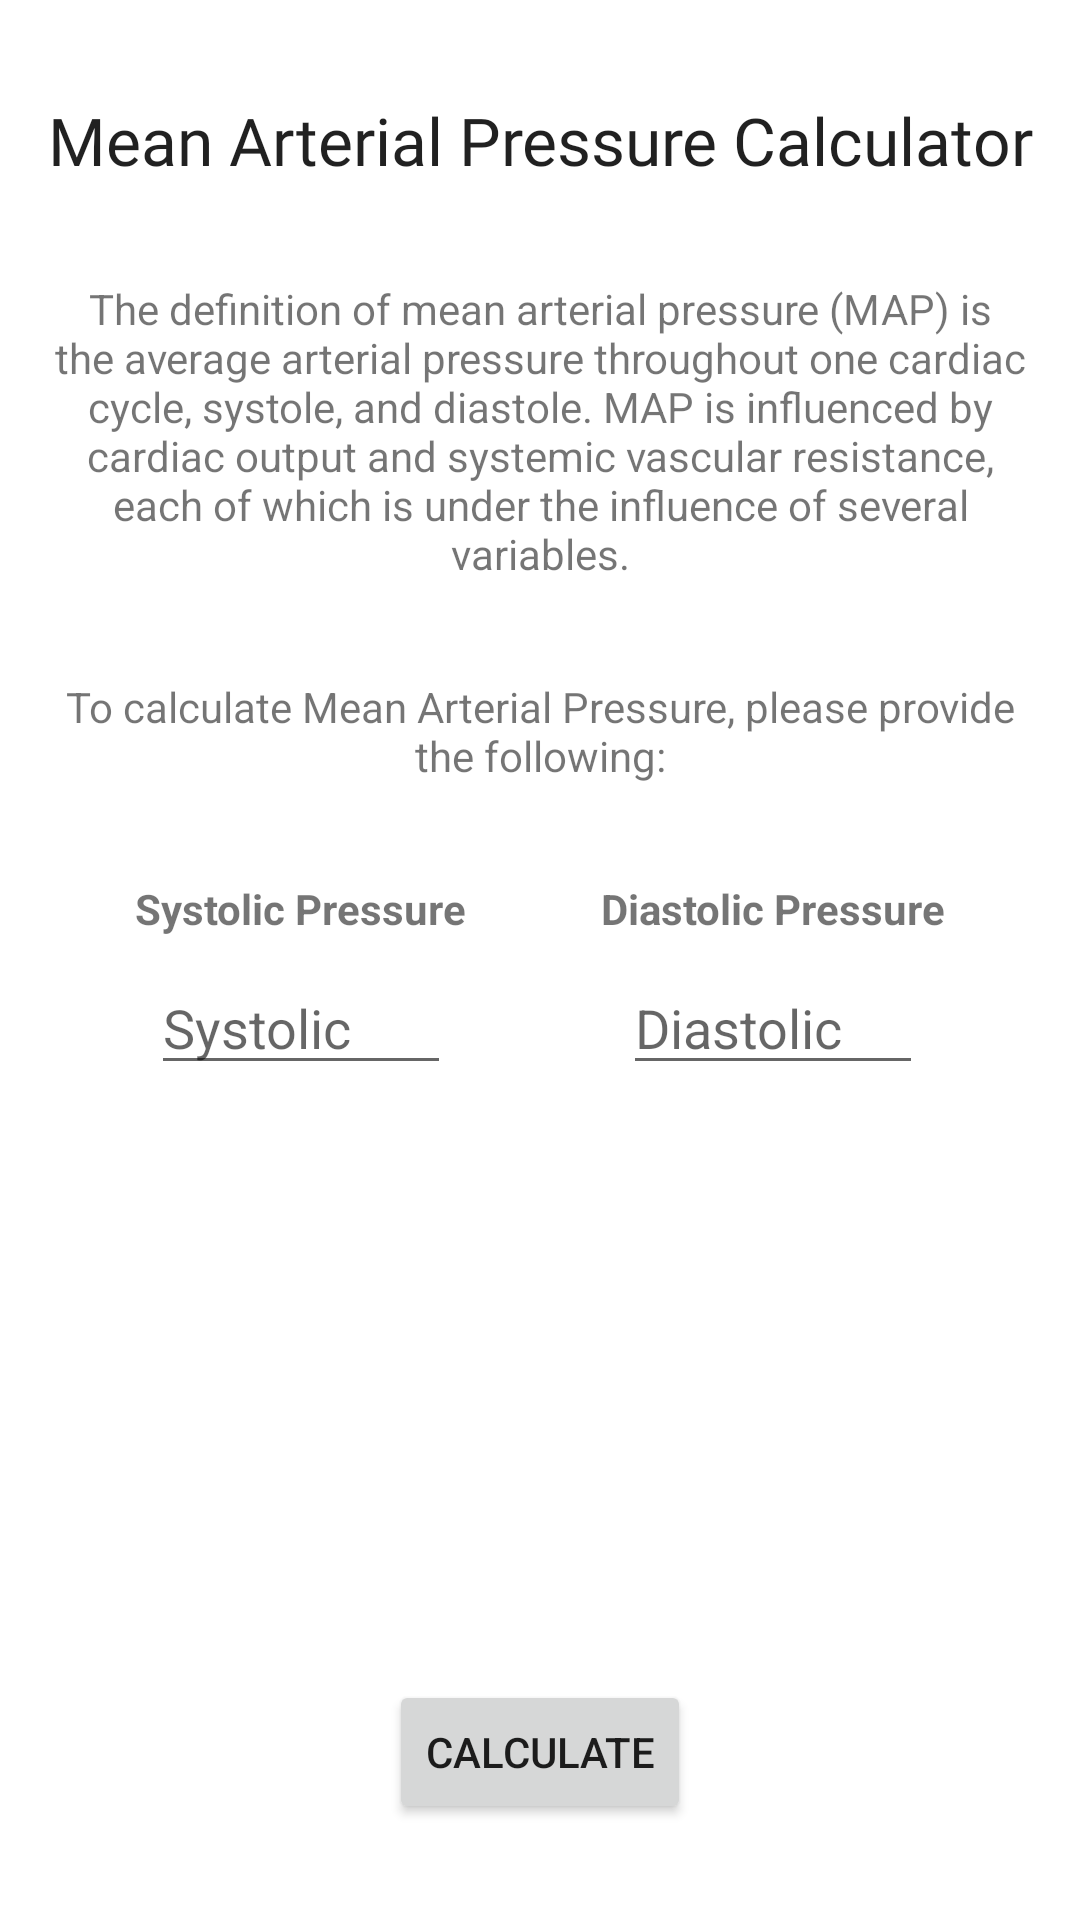

Here is an Android app screen rendered from its layout file. Give the layout XML and the strings, colors and styles it references.
<!-- AndroidManifest.xml: application theme Theme.RTPocketGuide -->
<!-- res/layout/fragment_m_a_p.xml -->
<?xml version="1.0" encoding="utf-8"?>
<androidx.constraintlayout.widget.ConstraintLayout xmlns:android="http://schemas.android.com/apk/res/android"
    xmlns:app="http://schemas.android.com/apk/res-auto"
    xmlns:tools="http://schemas.android.com/tools"
    android:id="@+id/mapFragment"
    android:layout_width="match_parent"
    android:layout_height="match_parent"
    android:textAlignment="center"
    tools:context=".MAPFragment">

    <TextView
        android:id="@+id/tvTitle"
        android:layout_width="0dp"
        android:layout_height="wrap_content"
        android:layout_marginTop="32dp"
        android:fontFamily="@font/roboto_slab_bold"
        android:text="@string/mean_arterial_pressure"
        android:textAlignment="center"
        android:textAppearance="@style/TextAppearance.AppCompat.Large"
        app:layout_constraintEnd_toEndOf="parent"
        app:layout_constraintStart_toStartOf="parent"
        app:layout_constraintTop_toTopOf="parent" />

    <TextView
        android:id="@+id/tvInformation"
        android:layout_width="0dp"
        android:layout_height="wrap_content"
        android:layout_marginStart="16dp"
        android:layout_marginTop="32dp"
        android:layout_marginEnd="16dp"
        android:text="@string/the_definition_of_mean_arterial_pressure_map_is_the_average_arterial_pressure_throughout_one_cardiac_cycle_systole_and_diastole_map_is_influenced_by_cardiac_output_and_systemic_vascular_resistance_each_of_which_is_under_the_influence_of_several_variables"
        android:textAlignment="center"
        app:layout_constraintEnd_toEndOf="parent"
        app:layout_constraintStart_toStartOf="parent"
        app:layout_constraintTop_toBottomOf="@+id/tvTitle" />

    <TextView
        android:id="@+id/tvInstruction"
        android:layout_width="0dp"
        android:layout_height="wrap_content"
        android:layout_marginStart="16dp"
        android:layout_marginTop="32dp"
        android:layout_marginEnd="16dp"
        android:text="@string/to_calculate_mean_arterial_pressure_please_provide_the_following"
        android:textAlignment="center"
        app:layout_constraintEnd_toEndOf="parent"
        app:layout_constraintStart_toStartOf="parent"
        app:layout_constraintTop_toBottomOf="@+id/tvInformation" />

    <TextView
        android:id="@+id/tvSystolic"
        android:layout_width="wrap_content"
        android:layout_height="wrap_content"
        android:text="@string/systolic_pressure"
        android:textStyle="bold"
        app:layout_constraintBaseline_toBaselineOf="@+id/tvDiastolic"
        app:layout_constraintEnd_toStartOf="@+id/tvDiastolic"
        app:layout_constraintHorizontal_bias="0.5"
        app:layout_constraintStart_toStartOf="parent" />

    <EditText
        android:id="@+id/etSystolic"
        android:layout_width="100dp"
        android:layout_height="wrap_content"
        android:layout_marginTop="8dp"
        android:hint="Systolic"
        android:inputType="numberDecimal"
        app:layout_constraintEnd_toEndOf="@+id/tvSystolic"
        app:layout_constraintStart_toStartOf="@+id/tvSystolic"
        app:layout_constraintTop_toBottomOf="@+id/tvSystolic" />

    <TextView
        android:id="@+id/tvDiastolic"
        android:layout_width="wrap_content"
        android:layout_height="wrap_content"
        android:layout_marginTop="32dp"
        android:text="@string/diastolic_pressure"
        android:textStyle="bold"
        app:layout_constraintEnd_toEndOf="parent"
        app:layout_constraintHorizontal_bias="0.5"
        app:layout_constraintStart_toEndOf="@+id/tvSystolic"
        app:layout_constraintTop_toBottomOf="@+id/tvInstruction" />

    <EditText
        android:id="@+id/etDiastolic"
        android:layout_width="100dp"
        android:layout_height="wrap_content"
        android:layout_marginTop="8dp"
        android:hint="Diastolic"
        app:layout_constraintEnd_toEndOf="@+id/tvDiastolic"
        app:layout_constraintStart_toStartOf="@+id/tvDiastolic"
        app:layout_constraintTop_toBottomOf="@+id/tvDiastolic" />

    <Button
        android:id="@+id/btnCalculate"
        android:layout_width="wrap_content"
        android:layout_height="wrap_content"
        android:layout_marginBottom="32dp"
        android:text="@string/calculate"
        app:layout_constraintBottom_toBottomOf="parent"
        app:layout_constraintEnd_toEndOf="parent"
        app:layout_constraintStart_toStartOf="parent" />

    <TextView
        android:id="@+id/tvNumResult"
        android:layout_width="wrap_content"
        android:layout_height="wrap_content"
        android:textAppearance="@style/TextAppearance.AppCompat.Large"
        android:visibility="invisible"
        app:layout_constraintBottom_toBottomOf="@+id/etSystolic"
        app:layout_constraintEnd_toEndOf="@+id/etSystolic"
        app:layout_constraintStart_toStartOf="@+id/etSystolic"
        app:layout_constraintTop_toTopOf="@+id/tvSystolic" />

    <TextView
        android:id="@+id/tvResult"
        android:layout_width="wrap_content"
        android:layout_height="wrap_content"
        android:textAppearance="@style/TextAppearance.AppCompat.Large"
        android:visibility="invisible"
        app:layout_constraintBottom_toBottomOf="@+id/etDiastolic"
        app:layout_constraintEnd_toEndOf="@+id/etDiastolic"
        app:layout_constraintStart_toStartOf="@+id/etDiastolic"
        app:layout_constraintTop_toTopOf="@+id/tvDiastolic" />

    <TextView
        android:id="@+id/tvRange"
        android:layout_width="wrap_content"
        android:layout_height="wrap_content"
        android:text="Normal is anywhere between 80 - 100 mmHg."
        android:textAppearance="@style/TextAppearance.AppCompat.Medium"
        android:visibility="invisible"
        app:layout_constraintBottom_toBottomOf="@+id/tvInstruction"
        app:layout_constraintEnd_toEndOf="@+id/tvInstruction"
        app:layout_constraintStart_toStartOf="@+id/tvInstruction"
        app:layout_constraintTop_toTopOf="@+id/tvInstruction" />

    <Button
        android:id="@+id/btnRecalculate"
        android:layout_width="wrap_content"
        android:layout_height="wrap_content"
        android:text="@string/recalculate"
        android:visibility="invisible"
        app:layout_constraintBottom_toBottomOf="@+id/btnCalculate"
        app:layout_constraintEnd_toEndOf="@+id/btnCalculate"
        app:layout_constraintStart_toStartOf="@+id/btnCalculate"
        app:layout_constraintTop_toTopOf="@+id/btnCalculate" />


</androidx.constraintlayout.widget.ConstraintLayout>
<!-- resources referenced by this layout -->
<resources>
  <string name="calculate">Calculate</string>
  <string name="diastolic_pressure">Diastolic Pressure</string>
  <string name="mean_arterial_pressure">Mean Arterial Pressure Calculator</string>
  <string name="recalculate">Recalculate</string>
  <string name="systolic_pressure">Systolic Pressure</string>
  <string name="the_definition_of_mean_arterial_pressure_map_is_the_average_arterial_pressure_throughout_one_cardiac_cycle_systole_and_diastole_map_is_influenced_by_cardiac_output_and_systemic_vascular_resistance_each_of_which_is_under_the_influence_of_several_variables">The definition of mean arterial pressure (MAP) is the average arterial pressure throughout one cardiac cycle, systole, and diastole. MAP is influenced by cardiac output and systemic vascular resistance, each of which is under the influence of several variables.</string>
  <string name="to_calculate_mean_arterial_pressure_please_provide_the_following">To calculate Mean Arterial Pressure, please provide the following:</string>
  <style name="Theme.RTPocketGuide" parent="Theme.MaterialComponents.DayNight.DarkActionBar">
          
          <item name="colorPrimary">@color/blue700</item>
          <item name="colorPrimaryVariant">@color/blue800</item>
          <item name="colorOnPrimary">@color/white</item>
          
          <item name="colorSecondary">@color/orange500</item>
          <item name="colorSecondaryVariant">@color/teal_700</item>
          <item name="colorOnSecondary">@color/black</item>
          
          <item name="android:statusBarColor" tools:targetApi="l">?attr/colorPrimaryVariant</item>
          
  
      </style>
  <color name="blue700">#344955</color>
  <color name="blue800">#232F34</color>
  <color name="white">#FFFFFFFF</color>
  <color name="orange500">#F9AA33</color>
  <color name="teal_700">#FF018786</color>
  <color name="black">#FF000000</color>
</resources>
